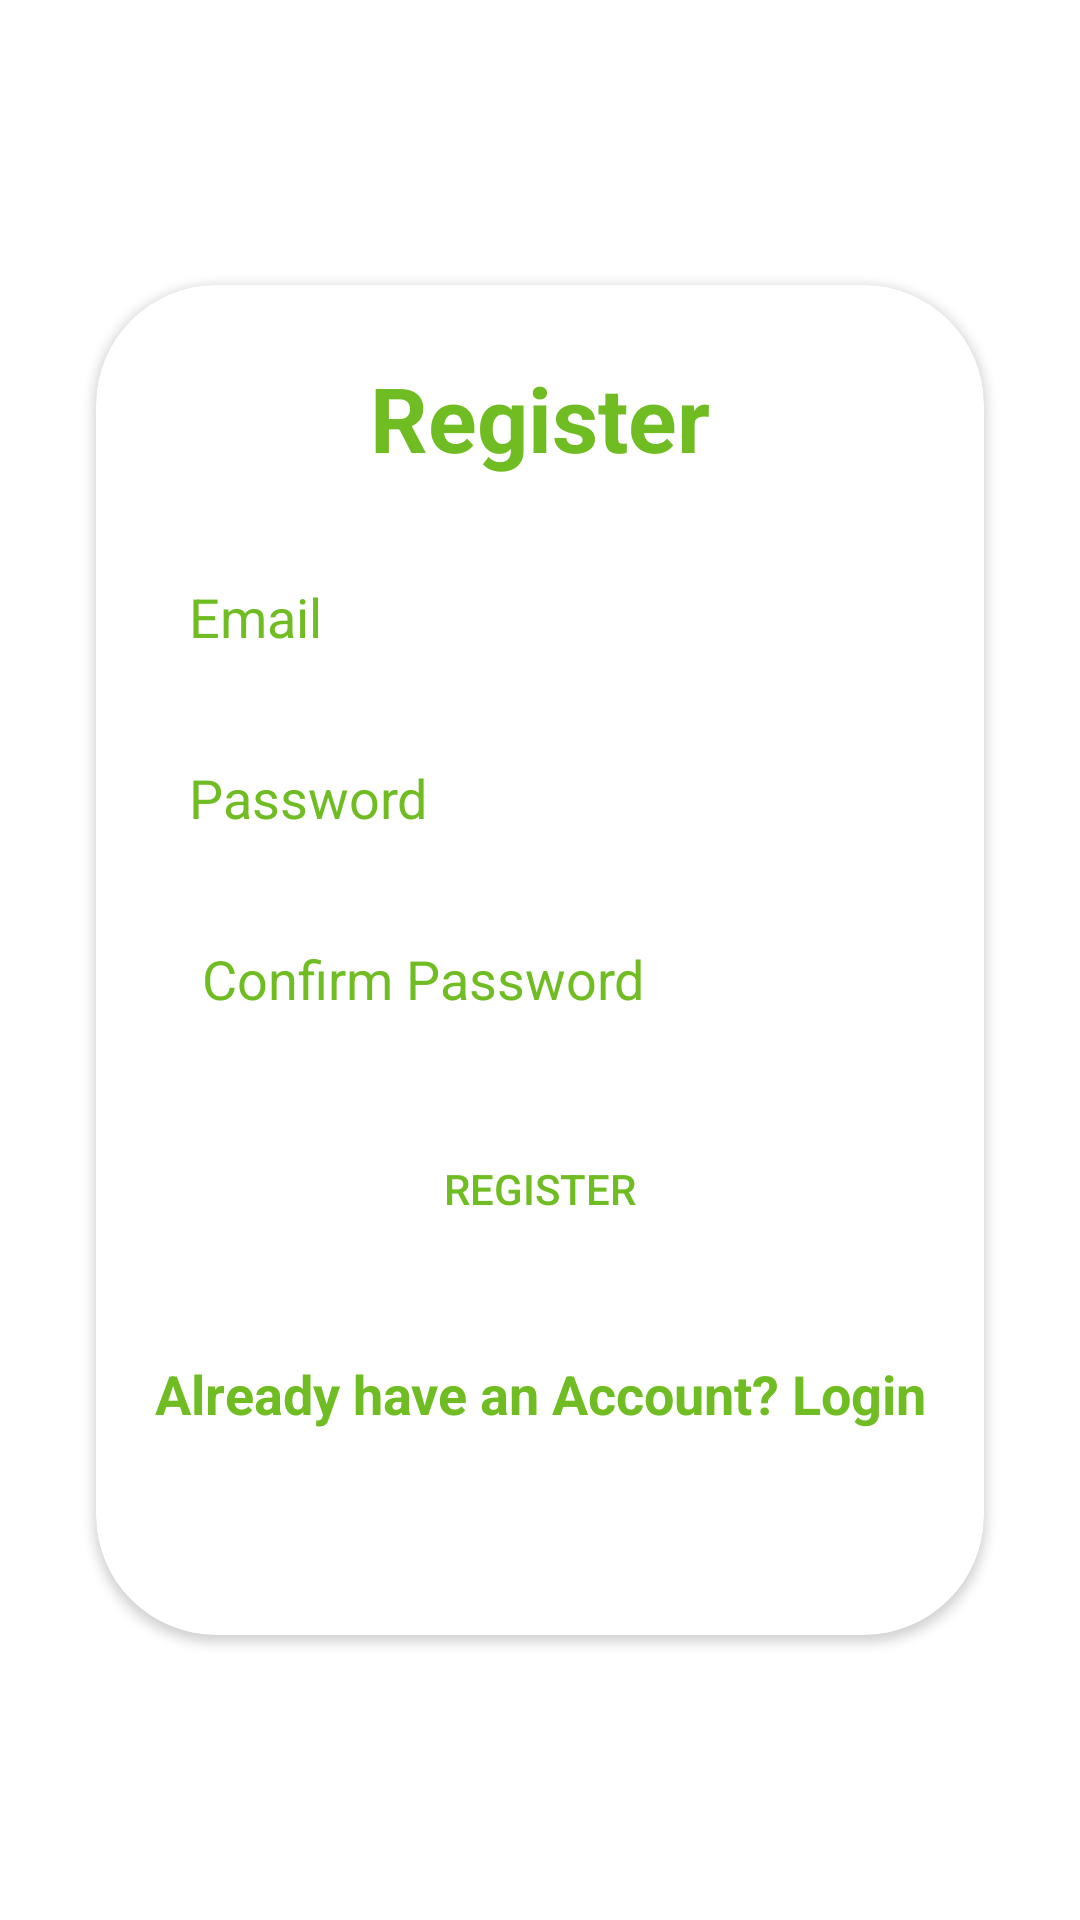

Reconstruct the res/layout file that produces this screen, plus the resources it refers to.
<!-- AndroidManifest.xml: application theme Theme.TrackTogether -->
<!-- res/layout/activity_register.xml -->
<?xml version="1.0" encoding="utf-8"?>
<androidx.constraintlayout.widget.ConstraintLayout xmlns:android="http://schemas.android.com/apk/res/android"
    xmlns:app="http://schemas.android.com/apk/res-auto"
    xmlns:tools="http://schemas.android.com/tools"
    android:layout_width="match_parent"
    android:layout_height="match_parent"
    android:background="@drawable/login_bg"
    android:layout_gravity="center">

    <androidx.cardview.widget.CardView
        android:layout_width="0dp"
        android:layout_height="450dp"
        android:layout_marginStart="32dp"
        android:layout_marginEnd="32dp"
        app:layout_constraintBottom_toBottomOf="parent"
        app:layout_constraintEnd_toEndOf="parent"
        app:layout_constraintStart_toStartOf="parent"
        app:layout_constraintTop_toTopOf="parent"
        app:cardCornerRadius="40dp">

        <androidx.constraintlayout.widget.ConstraintLayout
            android:layout_width="match_parent"
            android:layout_height="match_parent">

            <TextView
                android:id="@+id/loginText"
                android:layout_width="wrap_content"
                android:layout_height="wrap_content"
                android:layout_marginTop="24dp"
                android:text="Register"
                android:textColor="@color/greenDark"
                android:textSize="30sp"
                android:textStyle="bold"
                app:layout_constraintEnd_toEndOf="parent"
                app:layout_constraintHorizontal_bias="0.5"
                app:layout_constraintStart_toStartOf="parent"
                app:layout_constraintTop_toTopOf="parent" />

            <EditText
                android:id="@+id/inputEmail"
                android:layout_width="0dp"
                android:layout_height="wrap_content"
                android:layout_marginStart="16dp"
                android:layout_marginTop="24dp"
                android:layout_marginEnd="16dp"
                android:background="@drawable/edittv_bg"
                android:ems="10"
                android:hint="Email"
                android:inputType="textEmailAddress"
                android:paddingStart="15dp"
                android:paddingTop="10dp"
                android:paddingEnd="10dp"
                android:paddingBottom="10dp"
                android:textColorHint="@color/greenDark"
                app:layout_constraintEnd_toEndOf="parent"
                app:layout_constraintHorizontal_bias="0.0"
                app:layout_constraintStart_toStartOf="parent"
                app:layout_constraintTop_toBottomOf="@+id/loginText" />

            <EditText
                android:id="@+id/inputPassword"
                android:layout_width="0dp"
                android:layout_height="wrap_content"
                android:layout_marginTop="16dp"
                android:background="@drawable/edittv_bg"
                android:ems="10"
                android:hint="Password"
                android:inputType="textPassword"
                android:paddingStart="15dp"
                android:paddingTop="10dp"
                android:paddingEnd="10dp"
                android:paddingBottom="10dp"
                android:textColorHint="@color/greenDark"
                app:layout_constraintEnd_toEndOf="@+id/inputEmail"
                app:layout_constraintHorizontal_bias="0.5"
                app:layout_constraintStart_toStartOf="@+id/inputEmail"
                app:layout_constraintTop_toBottomOf="@+id/inputEmail" />


            <EditText
                android:id="@+id/inputConformPassword"
                android:layout_width="0dp"
                android:layout_height="wrap_content"
                android:layout_marginTop="16dp"
                android:background="@drawable/edittv_bg"
                android:ems="10"
                android:hint=" Confirm Password"
                android:inputType="textPassword"
                android:paddingStart="15dp"
                android:paddingTop="10dp"
                android:paddingEnd="10dp"
                android:paddingBottom="10dp"
                android:textColorHint="@color/greenDark"
                app:layout_constraintEnd_toEndOf="@+id/inputEmail"
                app:layout_constraintHorizontal_bias="0.5"
                app:layout_constraintStart_toStartOf="@+id/inputEmail"
                app:layout_constraintTop_toBottomOf="@+id/inputPassword" />

            <Button
                android:id="@+id/btnRegister"
                android:layout_width="0dp"
                android:layout_height="wrap_content"
                android:layout_marginTop="24dp"
                android:background="@drawable/edittv_bg"
                android:text="Register"
                android:textColor="@color/greenDark"
                app:layout_constraintEnd_toEndOf="@+id/inputPassword"
                app:layout_constraintHorizontal_bias="0.5"
                app:layout_constraintStart_toStartOf="@+id/inputPassword"
                app:layout_constraintTop_toBottomOf="@+id/inputConformPassword" />

            <TextView
                android:id="@+id/loginActivity"
                android:layout_width="wrap_content"
                android:layout_height="wrap_content"
                android:layout_marginTop="32dp"
                android:text="Already have an Account? Login"
                android:textColor="@color/greenDark"
                android:textSize="18sp"
                android:textStyle="bold"
                app:layout_constraintEnd_toEndOf="@+id/inputPassword"
                app:layout_constraintHorizontal_bias="0.5"
                app:layout_constraintStart_toStartOf="@+id/btnRegister"
                app:layout_constraintTop_toBottomOf="@+id/btnRegister" />

            <ProgressBar
                android:id="@+id/progressBar"
                style="?android:attr/progressBarStyle"
                android:layout_width="wrap_content"
                android:layout_height="wrap_content"
                app:layout_constraintBottom_toBottomOf="parent"
                app:layout_constraintEnd_toEndOf="parent"
                app:layout_constraintStart_toStartOf="parent"
                app:layout_constraintTop_toTopOf="parent" />
        </androidx.constraintlayout.widget.ConstraintLayout>

    </androidx.cardview.widget.CardView>
</androidx.constraintlayout.widget.ConstraintLayout>
<!-- resources referenced by this layout -->
<resources>
  <color name="greenDark">#70BC23</color>
  <style name="Theme.TrackTogether" parent="Theme.MaterialComponents.DayNight.DarkActionBar">
          
          <item name="colorPrimary">@color/purple_500</item>
          <item name="colorPrimaryVariant">@color/purple_700</item>
          <item name="colorOnPrimary">@color/white</item>
          
          <item name="colorSecondary">@color/teal_200</item>
          <item name="colorSecondaryVariant">@color/teal_700</item>
          <item name="colorOnSecondary">@color/black</item>
          
          <item name="android:statusBarColor" tools:targetApi="l">?attr/colorPrimaryVariant</item>
          
      </style>
  <color name="purple_500">#FF6200EE</color>
  <color name="purple_700">#FF3700B3</color>
  <color name="white">#FFFFFFFF</color>
  <color name="teal_200">#FF03DAC5</color>
  <color name="teal_700">#FF018786</color>
  <color name="black">#FF000000</color>
</resources>
